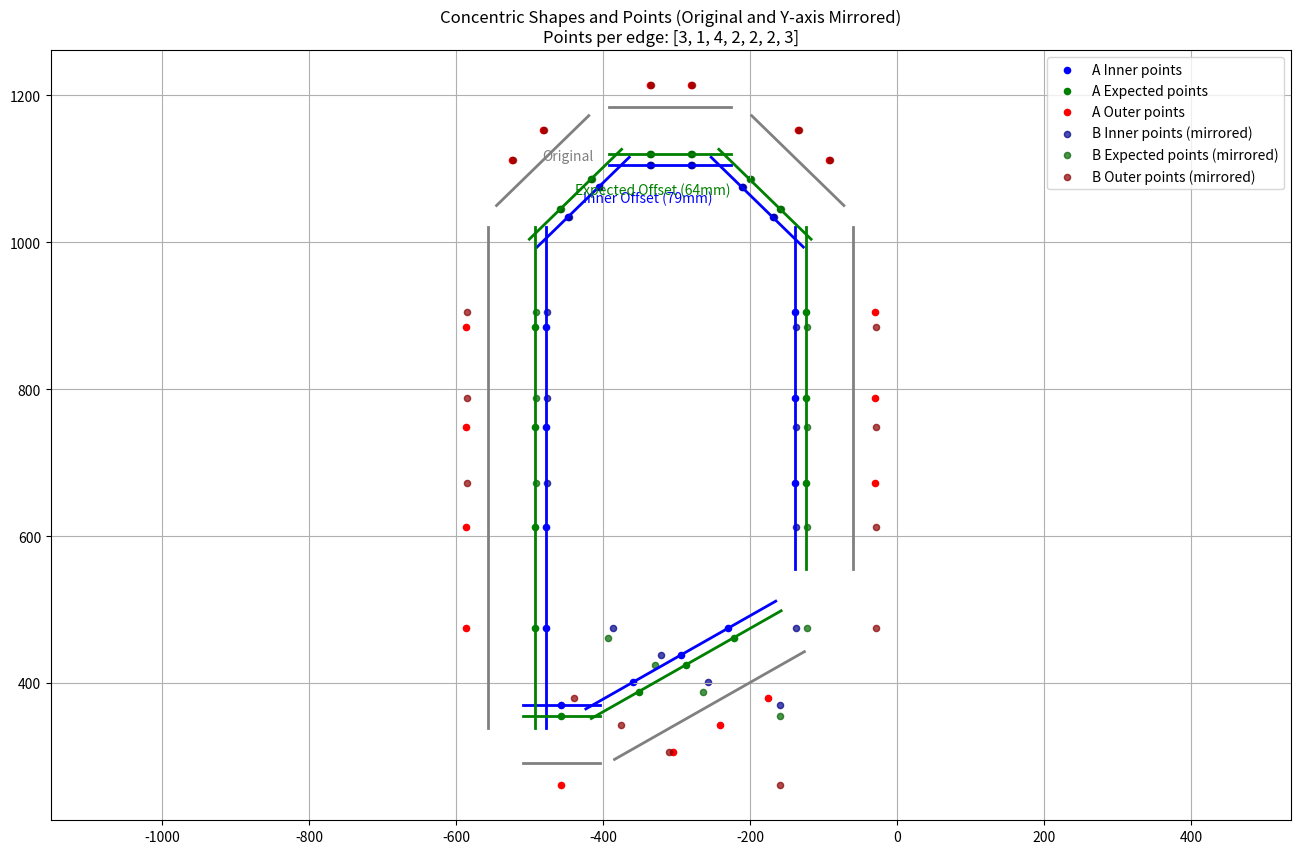

The matplotlib source for this figure:
import numpy as np
import csv
import matplotlib.pyplot as plt

# PARAMETERS
n = 79   # inward offset in mm for inner points
mm = 64  # inward offset in mm for expected points (different concentric level)
x = [3, 1, 4, 2, 2, 2, 3]  # number of equidistant points per edge (list)
y = 109   # outward perpendicular offset
z = 10   # exclusion distance from edge vertices

edges = [
    [(-126.10668204909999, 442.7755669043), (-384.4586113317, 296.1822802327)],
    [(-404.198871072, 290.9719647008), (-509.11323920999996, 290.9719647008)],
    [(-557.11323921, 338.9719647008), (-557.11323921, 1021.2517331501999)],
    [(-545.0244766326, 1049.9041820078), (-419.5236626445, 1172.1584100271)],
    [(-391.6124252219, 1183.5059611695), (-225.763340193, 1183.5059611695)],
    [(-197.8521027704, 1172.1584100271), (-72.3512887823, 1049.9041820078)],
    [(-60.26252620490001, 1021.2517331501999), (-60.26252620490001, 555.8420414254)]
]

def unit_vector(v):
    return v / np.linalg.norm(v)                                                                                                                         

def normal_vector(v):
    return np.array([-v[1], v[0]])

def offset_edge(p1, p2, distance):
    v = np.array(p2) - np.array(p1)
    n = unit_vector(normal_vector(v)) * distance
    return [tuple(np.array(p1) + n), tuple(np.array(p2) + n)]

def generate_inner_edges(edges, offset_dist):
    return [offset_edge(p1, p2, -offset_dist) for p1, p2 in edges]

def generate_equidistant_points(p1, p2, num_points, exclude_dist):
    p1 = np.array(p1)
    p2 = np.array(p2)
    total_length = np.linalg.norm(p2 - p1)
    direction = unit_vector(p2 - p1)
    spacing = total_length / (num_points + 1)                                                                                                                                        
    
    points = []
    for i in range(1, num_points + 1):
        point = p1 + direction * spacing * i
        if spacing * i > exclude_dist and spacing * (num_points + 1 - i) > exclude_dist:
            points.append(tuple(point))
    return points

def offset_points_outward(points, p1, p2, dist):
    v = np.array(p2) - np.array(p1)
    normal = unit_vector(normal_vector(v))                                                                                                                                           
    return [tuple(np.array(pt) + dist * normal) for pt in points]

def flip_points(points):
    return [(-x - 616, y) for x, y in points]

# Validate input
if len(x) != len(edges):
    raise ValueError(f"Length of points list ({len(x)}) must match number of edges ({len(edges)})")

# Generate offset edges
inner_edges = generate_inner_edges(edges, n)
expected_edges = generate_inner_edges(edges, mm)

# Generate points with individual counts per edge
inner_points = []
expected_points = []
outer_points = []

for i, ((inner_p1, inner_p2), (exp_p1, exp_p2)) in enumerate(zip(inner_edges, expected_edges)):
    num_points_for_edge = x[i]  # Get the specific number of points for this edge
    
    # Generate points on inner edge
    inner_eq_points = generate_equidistant_points(inner_p1, inner_p2, num_points_for_edge, z)
    inner_points.extend(inner_eq_points)
    
    # Generate points on expected edge (same spacing pattern but different offset)
    expected_eq_points = generate_equidistant_points(exp_p1, exp_p2, num_points_for_edge, z)
    expected_points.extend(expected_eq_points)
    
    # Generate outer points (perpendicular offset from inner points)
    outer_points.extend(offset_points_outward(inner_eq_points, inner_p1, inner_p2, y))

# Create mirrored versions
inner_points_mirrored = flip_points(inner_points)
expected_points_mirrored = flip_points(expected_points)
outer_points_mirrored = flip_points(outer_points)

# Save original files with 'aconcentric' prefix
with open('aconcentric_inner.csv', 'w', newline='') as f:
    writer = csv.writer(f)
    writer.writerow(['x', 'y'])
    writer.writerows(inner_points)

with open('aconcentric_expected.csv', 'w', newline='') as f:
    writer = csv.writer(f)
    writer.writerows(expected_points)

with open('aconcentric_outer.csv', 'w', newline='') as f:
    writer = csv.writer(f)
    writer.writerow(['x', 'y'])
    writer.writerows(outer_points)

# Save mirrored files with 'bconcentric' prefix
with open('bconcentric_inner.csv', 'w', newline='') as f:
    writer = csv.writer(f)
    writer.writerow(['x', 'y'])
    writer.writerows(inner_points_mirrored)

with open('bconcentric_expected.csv', 'w', newline='') as f:
    writer = csv.writer(f)
    writer.writerows(expected_points_mirrored)

with open('bconcentric_outer.csv', 'w', newline='') as f:
    writer = csv.writer(f)
    writer.writerow(['x', 'y'])
    writer.writerows(outer_points_mirrored)

def plot_shape(edges, color='black', label=None):
    for p1, p2 in edges:
        xs, ys = zip(p1, p2)
        plt.plot(xs, ys, color=color, linewidth=2)
    if label:
        mid = edges[len(edges) // 2]
        midx = (mid[0][0] + mid[1][0]) / 2
        midy = (mid[0][1] + mid[1][1]) / 2
        plt.text(midx, midy, label, color=color)

def plot_points(points, color, label=None, alpha=1.0):
    if points:  # Check if points exist
        xs, ys = zip(*points)
        plt.scatter(xs, ys, color=color, s=20, label=label, alpha=alpha)

# Visualize both original and mirrored
plt.figure(figsize=(16, 10))
plt.axis('equal')

# Original shape
plot_shape(edges, color='gray', label='Original')

# Offset shapes
plot_shape(inner_edges, color='blue', label=f'Inner Offset ({n}mm)')
plot_shape(expected_edges, color='green', label=f'Expected Offset ({mm}mm)')

# Original points (A set)
plot_points(inner_points, color='blue', label='A Inner points')
plot_points(expected_points, color='green', label='A Expected points')
plot_points(outer_points, color='red', label='A Outer points')

# Mirrored points (B set)
plot_points(inner_points_mirrored, color='darkblue', label='B Inner points (mirrored)', alpha=0.7)
plot_points(expected_points_mirrored, color='darkgreen', label='B Expected points (mirrored)', alpha=0.7)
plot_points(outer_points_mirrored, color='darkred', label='B Outer points (mirrored)', alpha=0.7)

plt.legend()
plt.title(f"Concentric Shapes and Points (Original and Y-axis Mirrored)\nPoints per edge: {x}")
plt.grid(True)
plt.show()

# Print summary
print(f"Generated {len(inner_points)} inner points, {len(expected_points)} expected points, and {len(outer_points)} outer points")
print(f"Points per edge: {x}")
print(f"Inner offset: {n}mm, Expected offset: {mm}mm, Outer perpendicular offset: {y}mm")
total_points_expected = sum(x)
print(f"Expected total points per set: {total_points_expected}")
if len(inner_points) < total_points_expected:
    print(f"Note: Some points were excluded due to the {z}mm exclusion distance from vertices")

print("\nFiles created:")
print("Original set (A): aconcentric_inner.csv, aconcentric_expected.csv, aconcentric_outer.csv")
print("Mirrored set (B): bconcentric_inner.csv, bconcentric_expected.csv, bconcentric_outer.csv")
